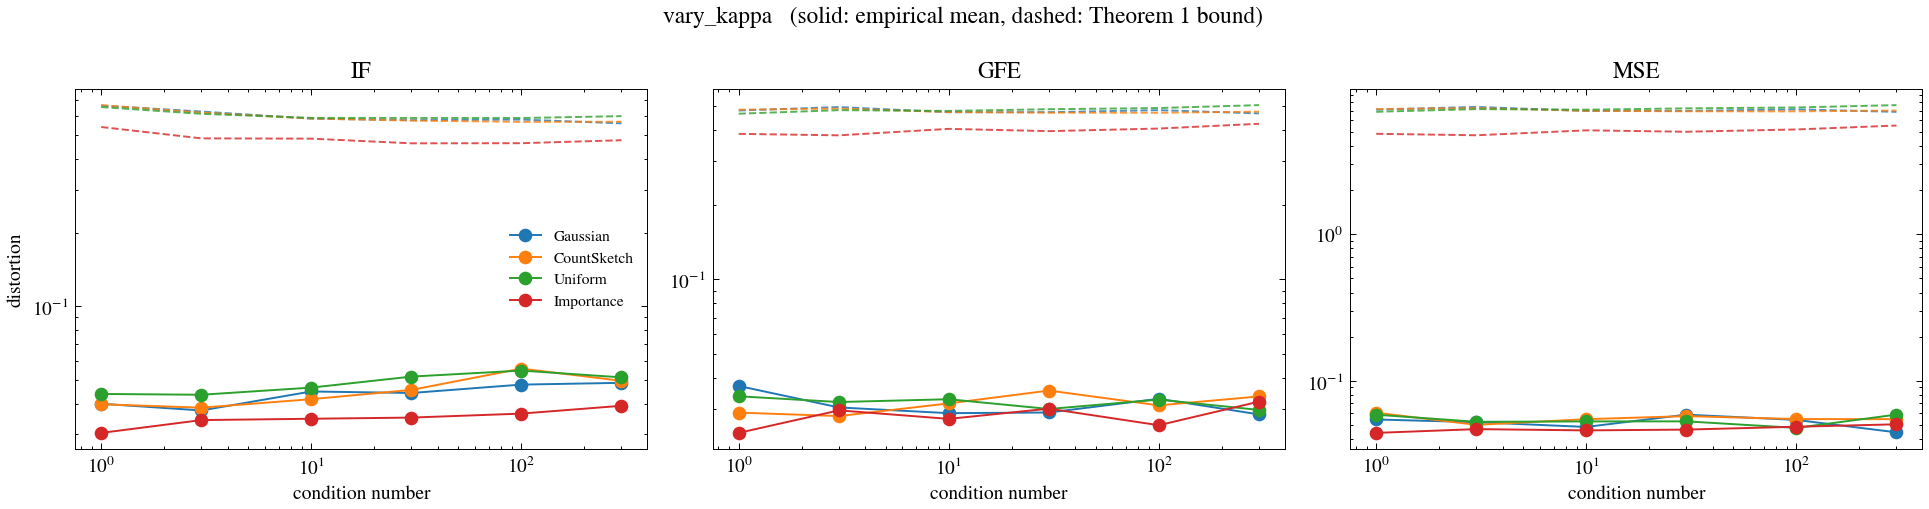

Source data for this figure (header and first rows):
dataset, m, family, metric, ols_value, emp_mean, emp_rms, emp_q90, pred_rms, prop1_sqrt, prop1_tight, thm1, thm1_kfree, eps_q, reps, frac_failed, J_emp, J_theory, x
synthetic, 500, gauss, IF, 1.04, 0.03996, 0.04857, 0.07658, 0.04439, 1.159, 0.4889, 0.6822, 0.6615, 0.3247, 100, 0.0, 0.02307, 0.02121, 1
synthetic, 500, gauss, GFE, 0.06754, 0.03721, 0.04599, 0.0707, 0.04253, 1.217, 0.5133, 0.5456, 0.4794, 0.3247, 100, 0.0, 0.002368, 0.001809, 1
synthetic, 500, gauss, MSE, 0.2544, 0.05439, 0.06857, 0.1142, 0.06499, 17.47, 5.229, 8.453, 7.095, 0.3247, 100, 0.0, 12164, 10812, 1
synthetic, 500, cs, IF, 1.04, 0.03977, 0.04977, 0.08032, 0.04438, 1.164, 0.4951, 0.6853, 0.6643, 0.3275, 100, 0.0, 0.02239, 0.02121, 1
synthetic, 500, cs, GFE, 0.06754, 0.02906, 0.03616, 0.06043, 0.04253, 1.222, 0.5199, 0.5501, 0.4831, 0.3275, 100, 0.0, 0.001559, 0.001809, 1
synthetic, 500, cs, MSE, 0.2544, 0.06054, 0.07693, 0.108, 0.06498, 17.58, 5.316, 8.559, 7.166, 0.3275, 100, 0.0, 15142, 10811, 1
synthetic, 500, unif, IF, 1.04, 0.04382, 0.05265, 0.08593, 0.04531, 1.133, 0.4582, 0.6716, 0.6521, 0.3106, 100, 0.0, 0.02284, 0.02148, 1
synthetic, 500, unif, GFE, 0.06754, 0.03381, 0.04027, 0.06143, 0.04306, 1.19, 0.4811, 0.5278, 0.4654, 0.3106, 100, 0.0, 0.001996, 0.001854, 1
synthetic, 500, unif, MSE, 0.2544, 0.05864, 0.07295, 0.1335, 0.06933, 16.9, 4.809, 8.073, 6.861, 0.3106, 100, 0.0, 13361, 12306, 1
synthetic, 500, is, IF, 1.04, 0.03038, 0.03674, 0.06019, 0.03723, 1.133, 0.4577, 0.5568, 0.5407, 0.3104, 100, 0.0, 0.0153, 0.01478, 1
synthetic, 500, is, GFE, 0.06754, 0.02408, 0.03016, 0.05199, 0.03577, 1.19, 0.4806, 0.4378, 0.3861, 0.3104, 100, 0.0, 0.001076, 0.00128, 1
synthetic, 500, is, MSE, 0.2544, 0.04406, 0.05362, 0.08135, 0.05617, 16.89, 4.803, 5.696, 4.854, 0.3104, 100, 0.0, 7239, 8078, 1
synthetic, 500, gauss, IF, 2.58, 0.03752, 0.04735, 0.07334, 0.04854, 1.407, 0.6146, 0.9404, 0.6253, 0.3363, 100, 0.0, 0.08379, 0.08176, 3
synthetic, 500, gauss, GFE, 0.06754, 0.03049, 0.03795, 0.05905, 0.04253, 3.663, 1.6, 2.363, 0.4951, 0.3363, 100, 0.0, 0.001683, 0.001809, 3
synthetic, 500, gauss, MSE, 0.2544, 0.05214, 0.06213, 0.09022, 0.06499, 17.94, 5.601, 147.9, 7.406, 0.3363, 100, 0.0, 9827, 10812, 3
synthetic, 500, cs, IF, 2.58, 0.0385, 0.04747, 0.07596, 0.04853, 1.396, 0.6008, 0.9272, 0.6191, 0.3313, 100, 0.0, 0.07822, 0.08175, 3
synthetic, 500, cs, GFE, 0.06754, 0.02814, 0.03557, 0.05829, 0.04253, 3.635, 1.565, 2.314, 0.4882, 0.3313, 100, 0.0, 0.001459, 0.001809, 3
synthetic, 500, cs, MSE, 0.2544, 0.04998, 0.06507, 0.1021, 0.06498, 17.73, 5.438, 141.6, 7.268, 0.3313, 100, 0.0, 10846, 10811, 3
synthetic, 500, unif, IF, 2.58, 0.04349, 0.05394, 0.08793, 0.04898, 1.378, 0.5775, 0.9091, 0.6121, 0.3226, 100, 0.0, 0.09485, 0.08253, 3
synthetic, 500, unif, GFE, 0.06754, 0.03206, 0.0403, 0.06315, 0.04306, 3.587, 1.504, 2.244, 0.4809, 0.3226, 100, 0.0, 0.002057, 0.001854, 3
synthetic, 500, unif, MSE, 0.2544, 0.05245, 0.06506, 0.1053, 0.06933, 17.38, 5.165, 132.5, 7.155, 0.3226, 100, 0.0, 10870, 12306, 3
synthetic, 500, is, IF, 2.58, 0.03427, 0.04232, 0.06036, 0.03962, 1.331, 0.5226, 0.7049, 0.4858, 0.3012, 100, 0.0, 0.06087, 0.05595, 3
synthetic, 500, is, GFE, 0.06754, 0.02967, 0.03862, 0.06056, 0.03656, 3.466, 1.361, 1.692, 0.3808, 0.3012, 100, 0.0, 0.001575, 0.001337, 3
synthetic, 500, is, MSE, 0.2544, 0.04675, 0.05914, 0.1046, 0.0566, 16.51, 4.542, 74.69, 4.742, 0.3012, 100, 0.0, 8837, 8201, 3
synthetic, 500, gauss, IF, 7.702, 0.04485, 0.05631, 0.09707, 0.05527, 1.529, 0.6339, 1.863, 0.5848, 0.3189, 100, 0.0, 0.5551, 0.5384, 10
synthetic, 500, gauss, GFE, 0.06754, 0.02891, 0.03571, 0.05799, 0.04253, 11.88, 4.927, 17.36, 0.4719, 0.3189, 100, 0.0, 0.001461, 0.001809, 10
synthetic, 500, gauss, MSE, 0.2544, 0.04837, 0.06148, 0.09612, 0.06499, 17.23, 5.053, 8833, 6.95, 0.3189, 100, 0.0, 9670, 10812, 10
synthetic, 500, cs, IF, 7.702, 0.04172, 0.05097, 0.08677, 0.05527, 1.531, 0.6358, 1.867, 0.5856, 0.3196, 100, 0.0, 0.497, 0.5384, 10
synthetic, 500, cs, GFE, 0.06754, 0.03165, 0.03804, 0.06329, 0.04253, 11.9, 4.941, 17.4, 0.4727, 0.3196, 100, 0.0, 0.001624, 0.001809, 10
synthetic, 500, cs, MSE, 0.2544, 0.05466, 0.06778, 0.1148, 0.06498, 17.26, 5.072, 8883, 6.965, 0.3196, 100, 0.0, 11783, 10811, 10
synthetic, 500, unif, IF, 7.702, 0.04652, 0.06007, 0.1063, 0.05544, 1.532, 0.6374, 1.878, 0.5892, 0.3201, 100, 0.0, 0.5201, 0.5419, 10
synthetic, 500, unif, GFE, 0.06754, 0.0329, 0.04018, 0.06424, 0.04306, 11.91, 4.954, 17.51, 0.4777, 0.3201, 100, 0.0, 0.001616, 0.001854, 10
synthetic, 500, unif, MSE, 0.2544, 0.05276, 0.06601, 0.113, 0.06933, 17.28, 5.089, 8988, 7.092, 0.3201, 100, 0.0, 11062, 12306, 10
synthetic, 500, is, IF, 7.702, 0.0347, 0.04287, 0.07346, 0.04371, 1.529, 0.6344, 1.513, 0.4845, 0.3191, 100, 0.0, 0.3659, 0.3549, 10
synthetic, 500, is, GFE, 0.06754, 0.02742, 0.03441, 0.06138, 0.03712, 11.89, 4.93, 14.11, 0.4044, 0.3191, 100, 0.0, 0.001261, 0.001378, 10
synthetic, 500, is, MSE, 0.2544, 0.04582, 0.0597, 0.104, 0.05738, 17.24, 5.058, 5833, 5.125, 0.3191, 100, 0.0, 9159, 8429, 10
synthetic, 500, gauss, IF, 21.9, 0.04423, 0.05647, 0.09387, 0.05989, 1.614, 0.6694, 4.592, 0.5766, 0.3191, 100, 0.0, 3.552, 3.687, 30
synthetic, 500, gauss, GFE, 0.06754, 0.02909, 0.03573, 0.05979, 0.04253, 35.66, 14.79, 135, 0.4721, 0.3191, 100, 0.0, 0.00166, 0.001809, 30
synthetic, 500, gauss, MSE, 0.2544, 0.0587, 0.07228, 0.119, 0.06499, 17.24, 5.058, 543883, 6.954, 0.3191, 100, 0.0, 13464, 10812, 30
synthetic, 500, cs, IF, 21.9, 0.04552, 0.059, 0.09666, 0.05989, 1.61, 0.6643, 4.559, 0.5743, 0.3174, 100, 0.0, 3.689, 3.686, 30
synthetic, 500, cs, GFE, 0.06754, 0.03566, 0.04388, 0.06483, 0.04253, 35.56, 14.68, 134, 0.47, 0.3174, 100, 0.0, 0.002123, 0.001809, 30
synthetic, 500, cs, MSE, 0.2544, 0.05736, 0.07153, 0.1153, 0.06498, 17.17, 5.009, 535627, 6.913, 0.3174, 100, 0.0, 13353, 10811, 30
synthetic, 500, unif, IF, 21.9, 0.0516, 0.06278, 0.1033, 0.05994, 1.631, 0.6903, 4.738, 0.5887, 0.3258, 100, 0.0, 3.725, 3.704, 30
synthetic, 500, unif, GFE, 0.06754, 0.03005, 0.0369, 0.05758, 0.04306, 36.03, 15.25, 139.6, 0.4852, 0.3258, 100, 0.0, 0.001829, 0.001854, 30
synthetic, 500, unif, MSE, 0.2544, 0.05281, 0.06444, 0.1, 0.06933, 17.51, 5.265, 581201, 7.238, 0.3258, 100, 0.0, 10689, 12306, 30
synthetic, 500, is, IF, 21.9, 0.03508, 0.04533, 0.07841, 0.04632, 1.585, 0.6355, 3.49, 0.4637, 0.3079, 100, 0.0, 2.272, 2.347, 30
synthetic, 500, is, GFE, 0.06754, 0.03014, 0.03584, 0.06161, 0.03747, 35.03, 14.04, 102.3, 0.3959, 0.3079, 100, 0.0, 0.001528, 0.001404, 30
synthetic, 500, is, MSE, 0.2544, 0.0464, 0.05649, 0.09097, 0.0581, 16.79, 4.731, 312148, 5.013, 0.3079, 100, 0.0, 8094, 8643, 30
synthetic, 500, gauss, IF, 70.63, 0.04785, 0.06094, 0.1102, 0.06322, 1.685, 0.7134, 14.22, 0.58, 0.3259, 100, 0.0, 33.01, 33.96, 100
synthetic, 500, gauss, GFE, 0.06754, 0.03304, 0.04077, 0.06354, 0.04253, 120.1, 50.85, 1407, 0.481, 0.3259, 100, 0.0, 0.002108, 0.001809, 100
synthetic, 500, gauss, MSE, 0.2544, 0.05403, 0.06759, 0.1125, 0.06499, 17.51, 5.265, 59199411, 7.125, 0.3259, 100, 0.0, 11727, 10812, 100
synthetic, 500, cs, IF, 70.63, 0.05563, 0.06595, 0.09939, 0.06321, 1.662, 0.6853, 13.67, 0.5673, 0.3171, 100, 0.0, 36.71, 33.95, 100
synthetic, 500, cs, GFE, 0.06754, 0.03108, 0.03778, 0.05757, 0.04253, 118.5, 48.84, 1351, 0.4695, 0.3171, 100, 0.0, 0.001779, 0.001809, 100
synthetic, 500, cs, MSE, 0.2544, 0.05475, 0.06457, 0.1068, 0.06498, 17.16, 4.998, 54614558, 6.904, 0.3171, 100, 0.0, 10554, 10811, 100
synthetic, 500, unif, IF, 70.63, 0.05461, 0.06696, 0.1063, 0.0632, 1.695, 0.7264, 14.5, 0.5883, 0.3298, 100, 0.0, 39.9, 34.07, 100
synthetic, 500, unif, GFE, 0.06754, 0.03278, 0.04021, 0.06239, 0.04306, 120.8, 51.77, 1435, 0.4906, 0.3298, 100, 0.0, 0.00193, 0.001854, 100
synthetic, 500, unif, MSE, 0.2544, 0.04765, 0.06426, 0.1101, 0.06933, 17.67, 5.39, 61572954, 7.344, 0.3298, 100, 0.0, 10540, 12306, 100
synthetic, 500, is, IF, 70.63, 0.03642, 0.04613, 0.07561, 0.04802, 1.653, 0.6744, 10.56, 0.4642, 0.3136, 100, 0.0, 19.88, 20.9, 100
synthetic, 500, is, GFE, 0.06754, 0.02585, 0.03242, 0.05378, 0.03779, 117.8, 48.07, 1043, 0.4055, 0.3136, 100, 0.0, 0.001182, 0.001428, 100
synthetic, 500, is, MSE, 0.2544, 0.04852, 0.06078, 0.1029, 0.0588, 17.02, 4.896, 32556675, 5.196, 0.3136, 100, 0.0, 9410, 8850, 100
... 12 more rows
